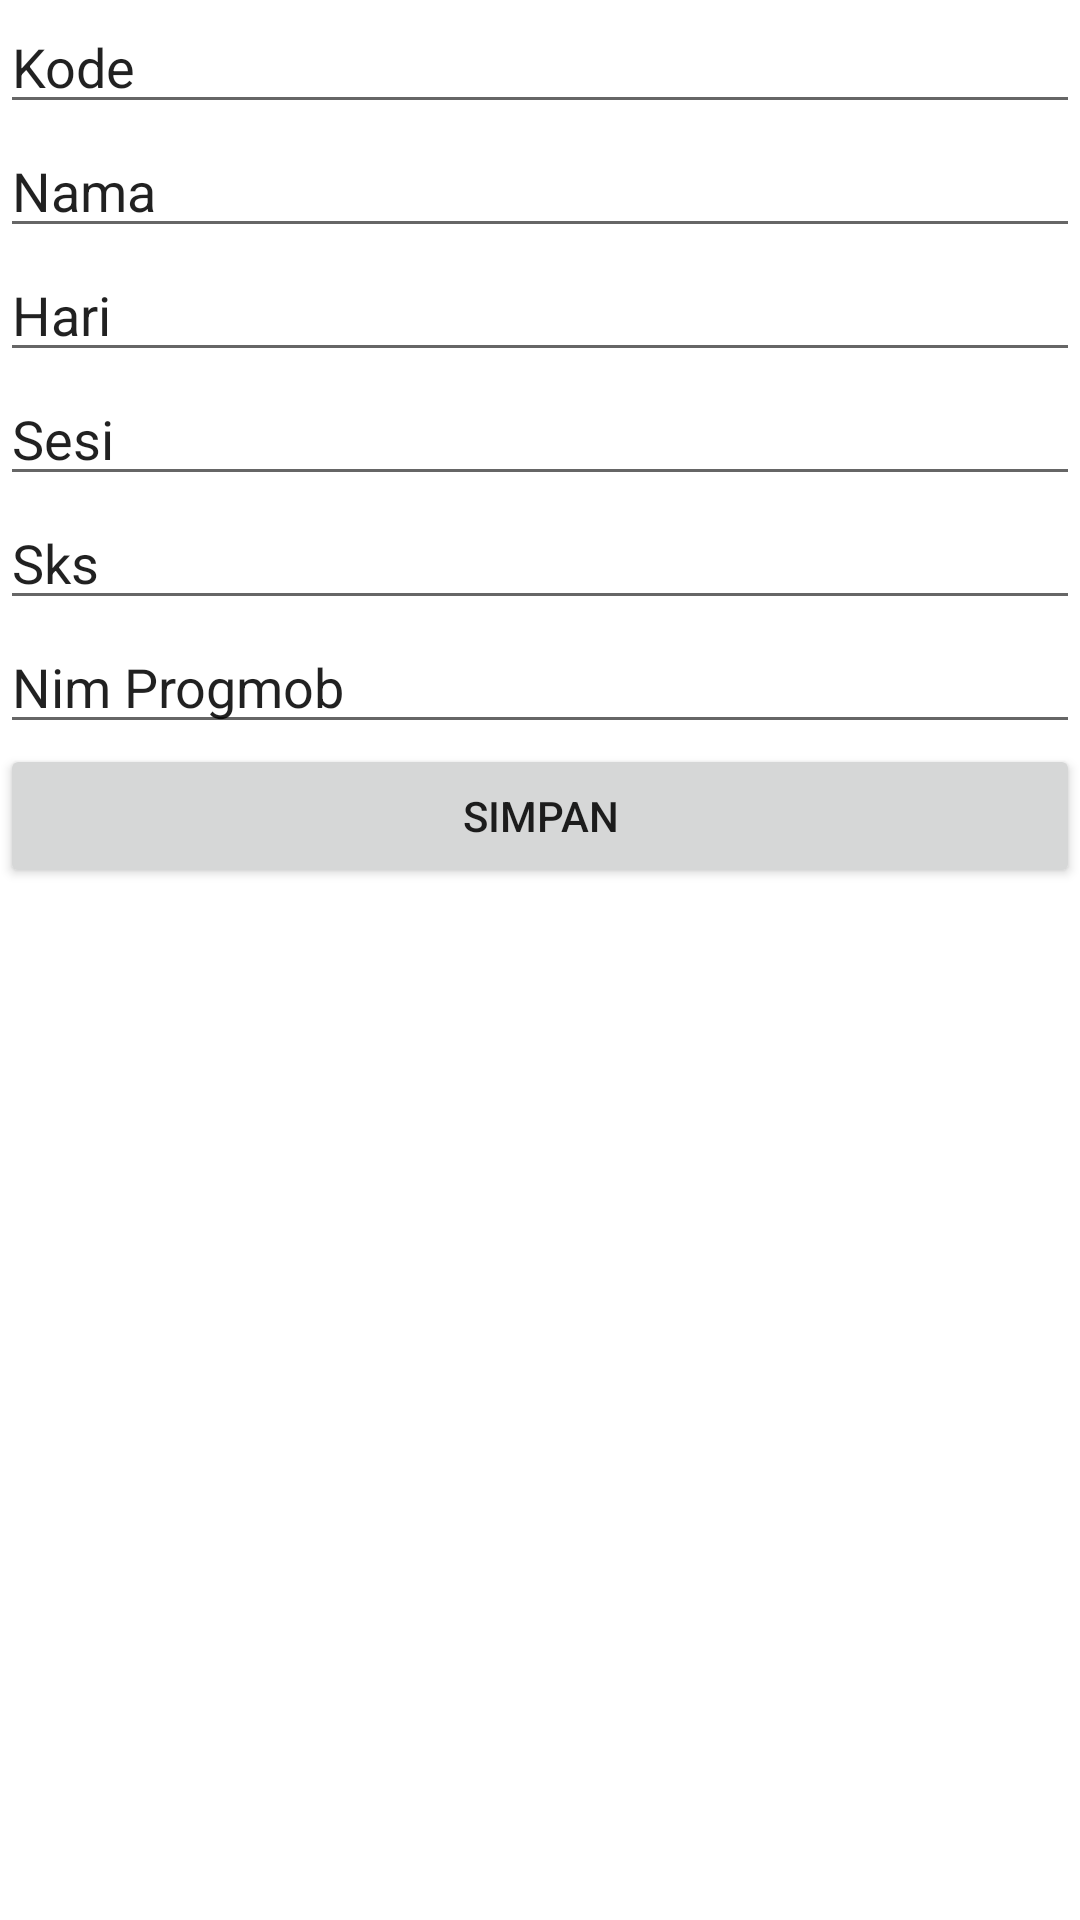

Layout XML and referenced resources for this Android screen:
<!-- AndroidManifest.xml: application theme Theme.Uts_progmob_72190345 -->
<!-- res/layout/activity_add_matkul.xml -->
<?xml version="1.0" encoding="utf-8"?>
<androidx.constraintlayout.widget.ConstraintLayout xmlns:android="http://schemas.android.com/apk/res/android"
    xmlns:app="http://schemas.android.com/apk/res-auto"
    xmlns:tools="http://schemas.android.com/tools"
    android:layout_width="match_parent"
    android:layout_height="match_parent"
    tools:context=".crud.AddMatkulActivity">

    <EditText
        android:id="@+id/edKode"
        android:layout_width="0dp"
        android:layout_height="wrap_content"
        android:ems="10"
        android:inputType="textPersonName"
        android:text="Kode"
        app:layout_constraintEnd_toEndOf="parent"
        app:layout_constraintStart_toStartOf="parent"
        app:layout_constraintTop_toTopOf="parent" />

    <EditText
        android:id="@+id/edNama"
        android:layout_width="0dp"
        android:layout_height="wrap_content"
        android:ems="10"
        android:inputType="textPersonName"
        android:text="Nama"
        app:layout_constraintEnd_toEndOf="parent"
        app:layout_constraintHorizontal_bias="0.0"
        app:layout_constraintStart_toStartOf="parent"
        app:layout_constraintTop_toBottomOf="@+id/edKode" />

    <EditText
        android:id="@+id/edHari"
        android:layout_width="0dp"
        android:layout_height="wrap_content"
        android:ems="10"
        android:inputType="textPersonName"
        android:text="Hari"
        app:layout_constraintEnd_toEndOf="parent"
        app:layout_constraintHorizontal_bias="0.0"
        app:layout_constraintStart_toStartOf="parent"
        app:layout_constraintTop_toBottomOf="@+id/edNama" />

    <EditText
        android:id="@+id/edSesi"
        android:layout_width="0dp"
        android:layout_height="wrap_content"
        android:ems="10"
        android:inputType="textPersonName"
        android:text="Sesi"
        app:layout_constraintEnd_toEndOf="parent"
        app:layout_constraintHorizontal_bias="1.0"
        app:layout_constraintStart_toStartOf="parent"
        app:layout_constraintTop_toBottomOf="@+id/edHari" />

    <EditText
        android:id="@+id/edSks"
        android:layout_width="0dp"
        android:layout_height="wrap_content"
        android:ems="10"
        android:inputType="textPersonName"
        android:text="Sks"
        app:layout_constraintEnd_toEndOf="parent"
        app:layout_constraintHorizontal_bias="0.0"
        app:layout_constraintStart_toStartOf="parent"
        app:layout_constraintTop_toBottomOf="@+id/edSesi" />

    <EditText
        android:id="@+id/edNim_progmob"
        android:layout_width="0dp"
        android:layout_height="wrap_content"
        android:ems="10"
        android:inputType="textPersonName"
        android:text="Nim Progmob"
        app:layout_constraintEnd_toEndOf="parent"
        app:layout_constraintHorizontal_bias="0.0"
        app:layout_constraintStart_toStartOf="parent"
        app:layout_constraintTop_toBottomOf="@+id/edSks" />


    <Button
        android:id="@+id/btnSimpanMatkul"
        android:layout_width="0dp"
        android:layout_height="wrap_content"
        android:text="Simpan"
        app:layout_constraintEnd_toEndOf="parent"
        app:layout_constraintStart_toStartOf="parent"
        app:layout_constraintTop_toBottomOf="@+id/edNim_progmob" />

</androidx.constraintlayout.widget.ConstraintLayout>
<!-- resources referenced by this layout -->
<resources>
  <style name="Theme.Uts_progmob_72190345" parent="Theme.MaterialComponents.DayNight.DarkActionBar">
          
          <item name="colorPrimary">@color/purple_500</item>
          <item name="colorPrimaryVariant">@color/purple_700</item>
          <item name="colorOnPrimary">@color/white</item>
          
          <item name="colorSecondary">@color/teal_200</item>
          <item name="colorSecondaryVariant">@color/teal_700</item>
          <item name="colorOnSecondary">@color/black</item>
          
          <item name="android:statusBarColor" tools:targetApi="l">?attr/colorPrimaryVariant</item>
          
      </style>
  <!-- not gathered from this repository: default colours our renderer supplied (Android Studio template values) -->
  <color name="purple_500">#FF6200EE</color>
  <color name="purple_700">#FF3700B3</color>
  <color name="teal_200">#FF03DAC5</color>
  <color name="teal_700">#FF018786</color>
  <color name="black">#FF000000</color>
  <color name="white">#FFFFFFFF</color>
</resources>
